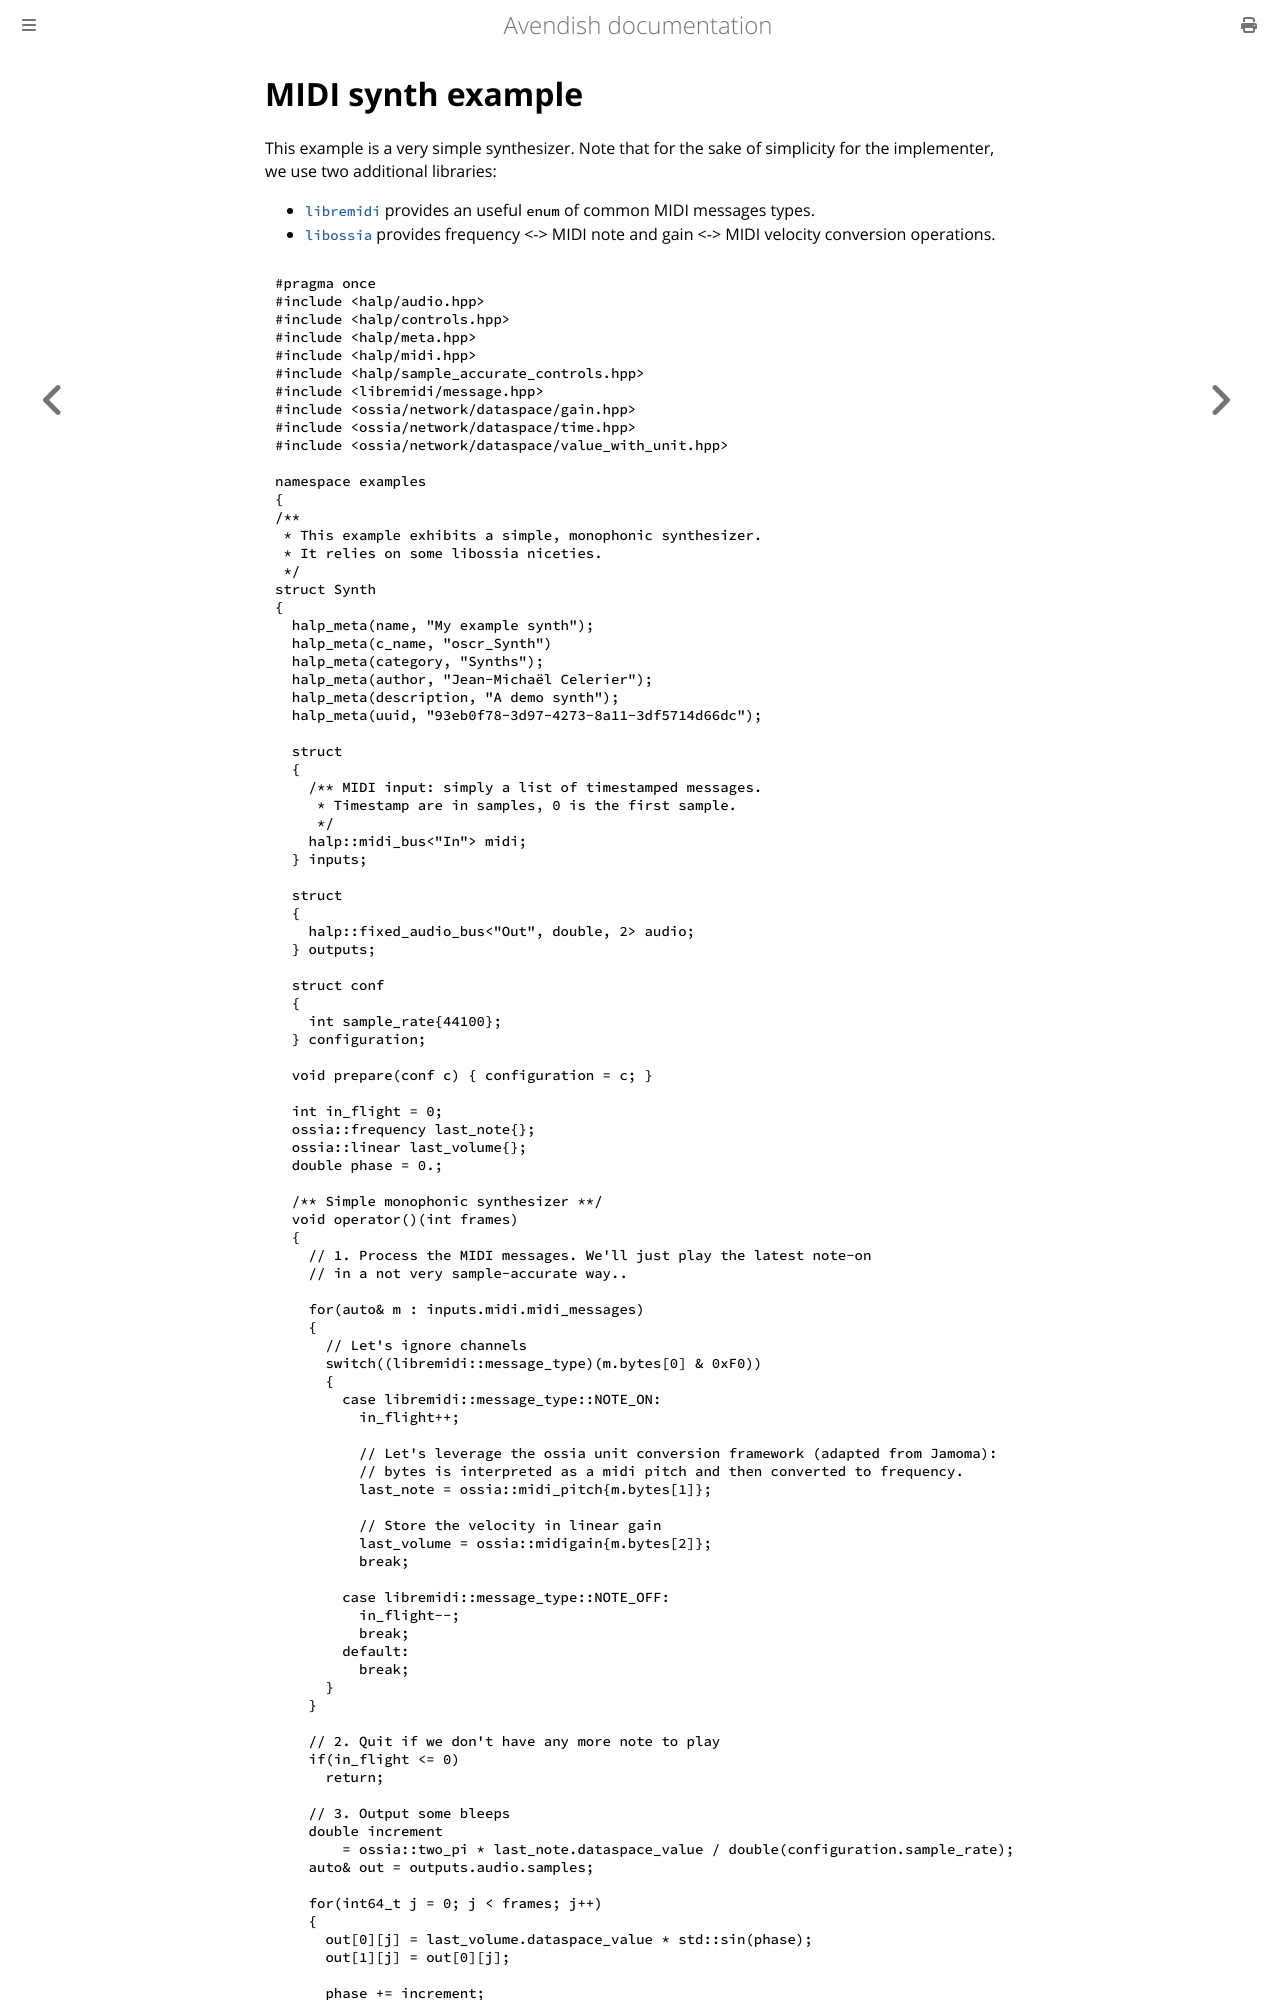

repository: celtera/avendish · page: writing_processors/midi.example.html · generator: mdbook

# MIDI synth example

This example is a very simple synthesizer. Note that for the sake of simplicity for the implementer, we use two additional libraries: 

- [`libremidi`](https://github.com/jcelerier/libremidi) provides an useful `enum` of common MIDI messages types.
- [`libossia`](https://github.com/ossia/libossia) provides frequency <-> MIDI note and gain <-> MIDI velocity conversion operations.
